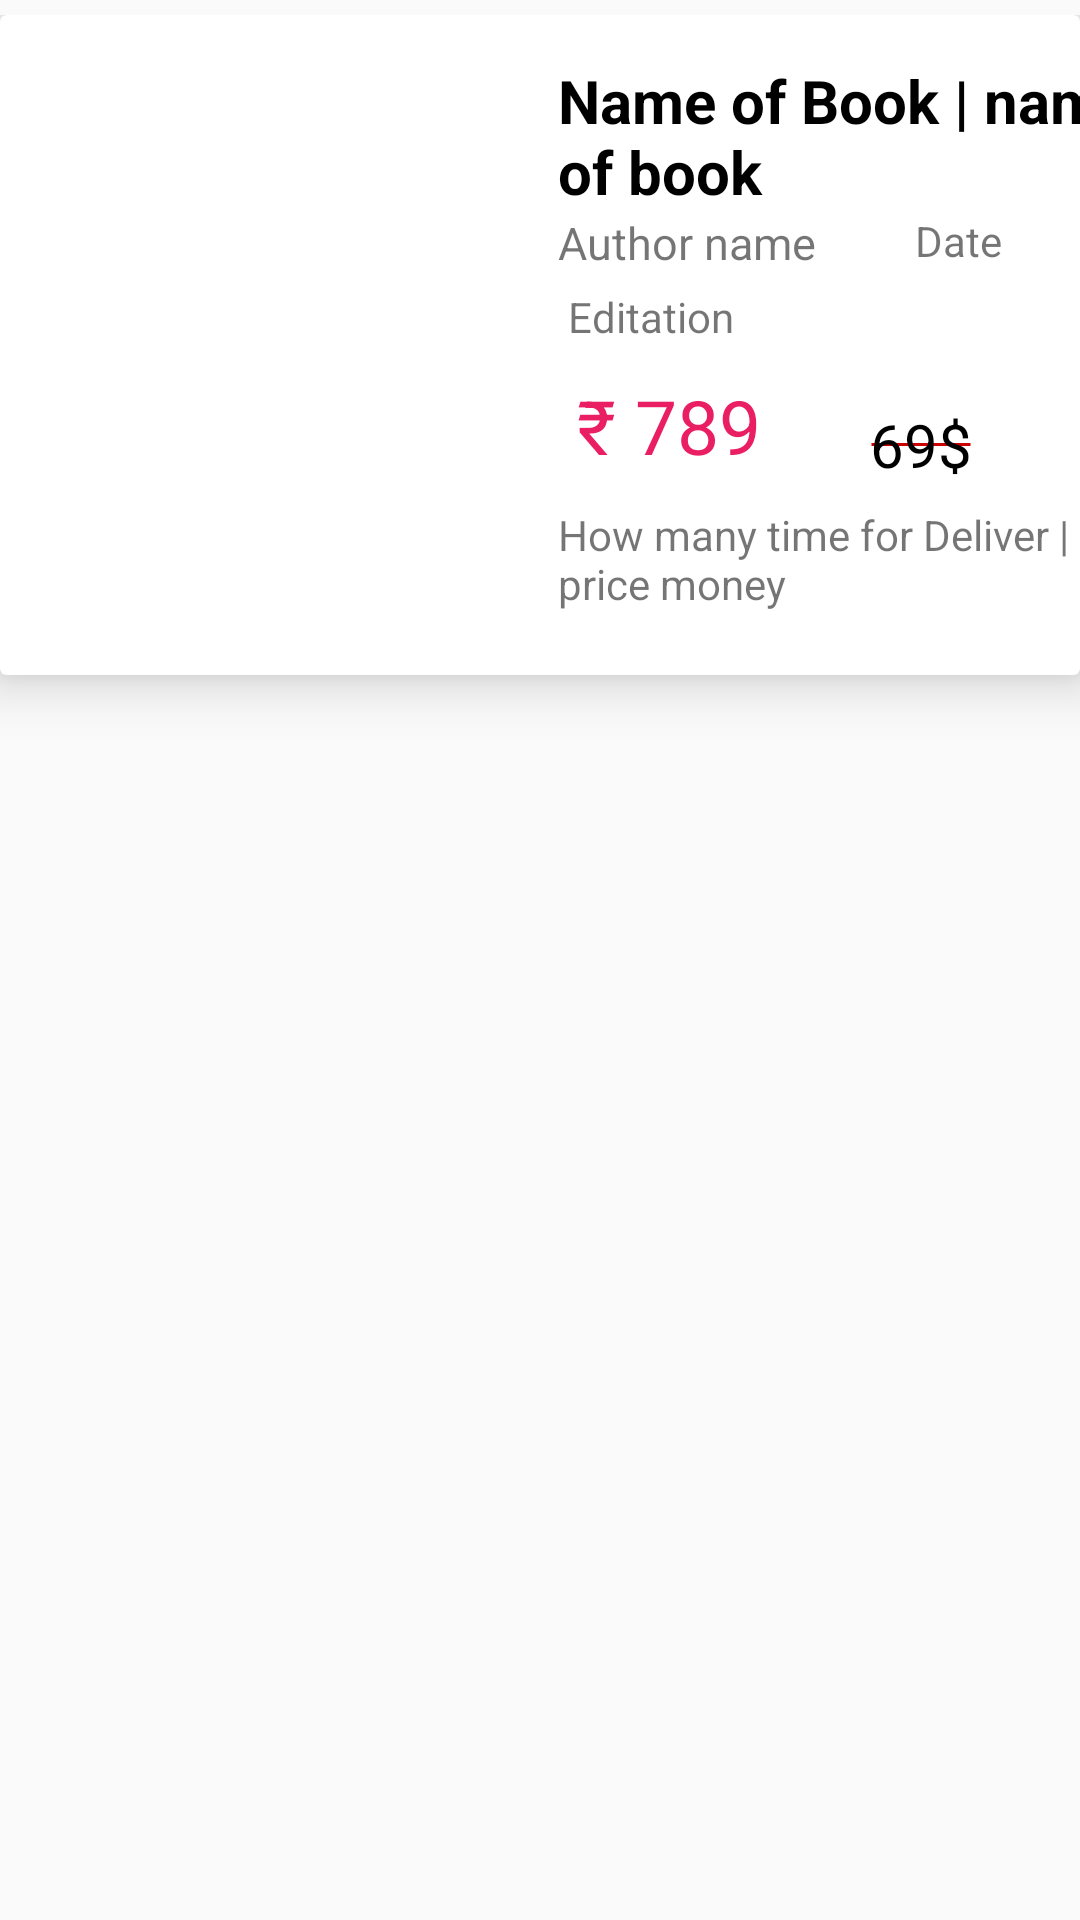

Here is an Android app screen rendered from its layout file. Give the layout XML and the strings, colors and styles it references.
<!-- AndroidManifest.xml: application theme Theme.OldBook -->
<!-- res/layout/newbook_layout.xml -->
<?xml version="1.0" encoding="utf-8"?>
<androidx.constraintlayout.widget.ConstraintLayout xmlns:android="http://schemas.android.com/apk/res/android"
    android:layout_width="match_parent"
    android:layout_height="wrap_content"
    xmlns:app="http://schemas.android.com/apk/res-auto">

    <LinearLayout
        android:layout_width="match_parent"
        android:layout_height="match_parent"
        android:orientation="vertical"
        android:paddingTop="5dp"

        android:gravity="center_horizontal">

        <androidx.cardview.widget.CardView
            android:layout_width="match_parent"
            android:layout_height="220dp"
            app:cardElevation="10dp"
            android:padding="2dp"
            app:cardPreventCornerOverlap="true">

            <androidx.constraintlayout.widget.ConstraintLayout
                android:layout_width="match_parent"
                android:layout_height="match_parent">


                <ImageView
                    android:id="@+id/newBook_image"
                    android:layout_width="149dp"
                    android:layout_height="200dp"
                    android:layout_marginStart="16dp"
                    android:scaleType="fitXY"
                    app:layout_constraintBottom_toBottomOf="parent"
                    app:layout_constraintStart_toStartOf="parent"
                    app:layout_constraintTop_toTopOf="parent"
                    app:layout_constraintVertical_bias="0.321"
                    app:srcCompat="@drawable/ic_launcher_background" />

                <TextView
                    android:id="@+id/new_book_name"
                    android:layout_width="210dp"
                    android:layout_height="wrap_content"
                    android:layout_marginStart="10dp"
                    android:layout_marginTop="15dp"
                    android:text="Name of Book | name of book"
                    android:textSize="20sp"
                    android:textColor="@color/black"
                    android:textStyle="bold"
                    app:layout_constraintStart_toStartOf="@+id/guideline"
                    app:layout_constraintTop_toTopOf="parent" />

                <androidx.constraintlayout.widget.Guideline
                    android:id="@+id/guideline"
                    android:layout_width="wrap_content"
                    android:layout_height="wrap_content"
                    android:orientation="vertical"
                    app:layout_constraintGuide_begin="176dp" />

                <TextView
                    android:id="@+id/new_author_name"
                    android:layout_width="wrap_content"
                    android:layout_height="wrap_content"
                    android:layout_marginStart="10dp"
                    android:text="Author name "
                    android:textSize="15sp"
                    app:layout_constraintStart_toStartOf="@+id/guideline"
                    app:layout_constraintTop_toBottomOf="@+id/new_book_name" />

                <TextView
                    android:id="@+id/new_print_date"
                    android:layout_width="wrap_content"
                    android:layout_height="wrap_content"
                    android:text=" Date"
                    app:layout_constraintEnd_toEndOf="parent"
                    app:layout_constraintStart_toEndOf="@+id/new_author_name"
                    app:layout_constraintTop_toBottomOf="@+id/new_book_name" />

                <TextView
                    android:id="@+id/newbook_edition"
                    android:layout_width="wrap_content"
                    android:layout_height="wrap_content"
                    android:layout_marginStart="10dp"
                    android:layout_marginTop="5dp"
                    android:text=" Editation"
                    app:layout_constraintStart_toStartOf="@+id/guideline"
                    app:layout_constraintTop_toBottomOf="@+id/new_author_name" />

                <TextView
                    android:id="@+id/new_book_price"
                    android:layout_width="wrap_content"
                    android:layout_height="wrap_content"
                    android:layout_marginStart="10dp"
                    android:layout_marginTop="10dp"
                    android:text=" ₹ 789"
                    android:textColor="#E91E63"
                    android:textSize="25sp"

                    app:layout_constraintStart_toStartOf="@+id/guideline"
                    app:layout_constraintTop_toBottomOf="@+id/newbook_edition" />



                <TextView
                    android:id="@+id/new_deliver"
                    android:layout_width="210dp"
                    android:layout_height="wrap_content"
                    android:layout_marginStart="10dp"
                    android:layout_marginTop="10dp"
                    android:text="How many time for Deliver |
and price money "
                    app:layout_constraintStart_toStartOf="@+id/guideline"
                    app:layout_constraintTop_toBottomOf="@+id/new_book_price" />

                <TextView
                    android:id="@+id/newbook_new_price"
                    android:layout_width="wrap_content"
                    android:layout_height="wrap_content"
                    android:layout_marginTop="45dp"
                    android:background="@drawable/cross_line"
                    android:foreground="@drawable/cross_line"
                    android:text="69$"
                    android:textColor="@color/black"
                    android:textSize="20sp"

                    app:layout_constraintEnd_toEndOf="parent"
                    app:layout_constraintStart_toEndOf="@+id/new_book_price"
                    app:layout_constraintTop_toBottomOf="@+id/new_print_date" />
            </androidx.constraintlayout.widget.ConstraintLayout>



        </androidx.cardview.widget.CardView>




    </LinearLayout>

</androidx.constraintlayout.widget.ConstraintLayout>
<!-- resources referenced by this layout -->
<resources>
  <color name="black">#FF000000</color>
  <!-- drawable cross_line (drawable) -->
  <?xml version="1.0" encoding="utf-8"?>
  <selector xmlns:android="http://schemas.android.com/apk/res/android">
  
      <item android:state_pressed="false">
          <shape android:shape="line">
              <stroke android:width="1dp" android:color="@android:color/holo_red_dark" />
          </shape>
      </item>
  </selector>
  <style name="Theme.OldBook" parent="Theme.AppCompat.Light.NoActionBar">
          
          <item name="colorPrimary">@color/purple_500</item>
          <item name="colorPrimaryVariant">#000000</item>
          <item name="colorOnPrimary">@color/white</item>
          
          <item name="colorSecondary">@color/teal_200</item>
          <item name="colorSecondaryVariant">@color/teal_700</item>
          <item name="colorOnSecondary">@color/black</item>
          
          <item name="android:statusBarColor">?attr/colorPrimaryVariant</item>
          
      </style>
  <color name="purple_500">#FF6200EE</color>
  <color name="white">#FFFFFFFF</color>
  <color name="teal_200">#FF03DAC5</color>
  <color name="teal_700">#FF018786</color>
</resources>
